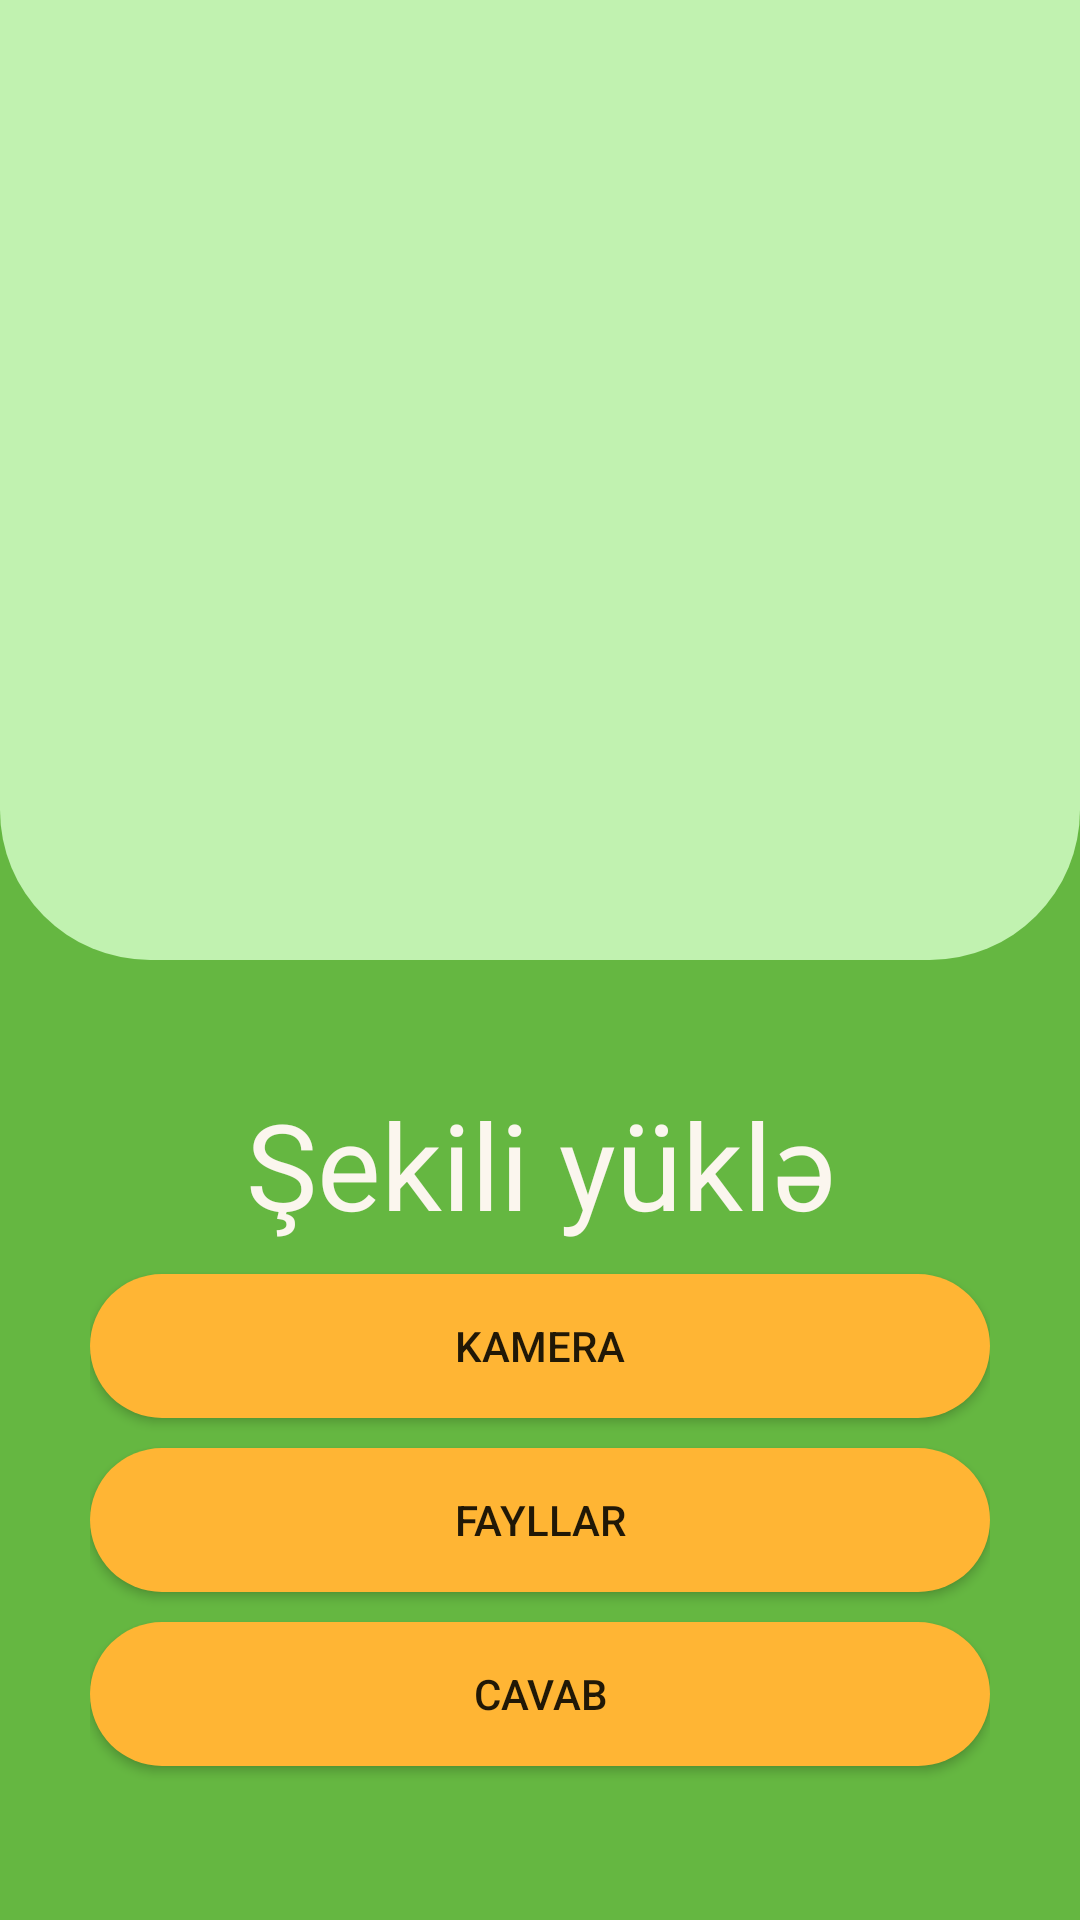

Produce the Android XML layout that renders to this screen, including the resource entries it uses.
<!-- AndroidManifest.xml: application theme Theme.PlantIdentificationMain -->
<!-- res/layout/activity_main.xml -->
<?xml version="1.0" encoding="utf-8"?>
<LinearLayout xmlns:android="http://schemas.android.com/apk/res/android"
    xmlns:tools="http://schemas.android.com/tools"
    android:layout_width="match_parent"
    android:layout_height="match_parent"
    android:background="#65B741"
    android:orientation="vertical">

    <LinearLayout
        android:layout_width="match_parent"
        android:layout_height="match_parent"
        android:layout_marginTop="0dp"
        android:background="@drawable/tophalf"
        android:layout_weight="1"
        android:orientation="vertical">


        <ImageView
            android:id="@+id/imageUser"
            android:layout_width="match_parent"
            android:layout_height="match_parent"
            android:layout_margin="30dp"/>



    </LinearLayout>

    <LinearLayout
        android:layout_width="match_parent"
        android:layout_height="match_parent"
        android:layout_marginTop="0dp"
        android:layout_weight="1"
        android:orientation="vertical"
        android:gravity="center"
        android:layout_margin="30dp">

        <TextView
            android:id="@+id/textUser"
            android:layout_width="match_parent"
            android:layout_height="wrap_content"
            android:textSize="40sp"
            android:textColor="#FBF6EE"
            android:textAlignment="center"
            android:layout_marginBottom="10dp"
            android:text="Şekili yüklə"/>



        <androidx.appcompat.widget.AppCompatButton
            android:id="@+id/cameraTake"
            android:layout_width="match_parent"
            android:layout_height="wrap_content"
            android:text="Kamera"
            android:layout_marginBottom="10dp"
            android:background="@drawable/button"/>


        <androidx.appcompat.widget.AppCompatButton
            android:id="@+id/uploadFile"
            android:layout_width="match_parent"
            android:layout_height="wrap_content"
            android:text="Fayllar"
            android:layout_marginBottom="10dp"
            android:background="@drawable/button"/>


        <androidx.appcompat.widget.AppCompatButton
            android:id="@+id/resultBtn"
            android:layout_width="match_parent"
            android:layout_height="wrap_content"
            android:text="Cavab"
            android:layout_marginBottom="10dp"
            android:background="@drawable/button"/>

        <com.google.android.material.progressindicator.CircularProgressIndicator

            android:layout_marginTop="10dp"
            android:id="@+id/progressJson"
            android:layout_width="71dp"
            android:layout_height="56dp"
            android:indeterminate="true"
            android:visibility="gone"
            tools:visibility="visible" />



    </LinearLayout>

</LinearLayout>
<!-- resources referenced by this layout -->
<resources>
  <!-- drawable button (drawable) -->
  <?xml version="1.0" encoding="utf-8"?>
  <shape xmlns:android="http://schemas.android.com/apk/res/android">
      <solid android:color="#FFB534"/>
  
      <corners android:radius="50dp"/>
  
  </shape>
  <!-- drawable tophalf (drawable) -->
  <?xml version="1.0" encoding="utf-8"?>
  <shape xmlns:android="http://schemas.android.com/apk/res/android">
  
      <solid android:color="#C1F2B0"/>
  
      <corners android:bottomLeftRadius="50dp"
          android:bottomRightRadius="50dp"/>
  
  
  
  </shape>
  <style name="Theme.PlantIdentificationMain" parent="Theme.MaterialComponents.DayNight.NoActionBar">
          
          <item name="colorPrimary">@color/purple_500</item>
          <item name="colorPrimaryVariant">@color/purple_700</item>
          <item name="colorOnPrimary">@color/white</item>
          
          <item name="colorSecondary">@color/teal_200</item>
          <item name="colorSecondaryVariant">@color/teal_700</item>
          <item name="colorOnSecondary">@color/black</item>
          
          <item name="android:statusBarColor">?attr/colorPrimaryVariant</item>
          
      </style>
  <!-- not gathered from this repository: default colours our renderer supplied (Android Studio template values) -->
  <color name="purple_500">#FF6200EE</color>
  <color name="purple_700">#FF3700B3</color>
  <color name="teal_200">#FF03DAC5</color>
  <color name="teal_700">#FF018786</color>
  <color name="black">#FF000000</color>
  <color name="white">#FFFFFFFF</color>
</resources>
